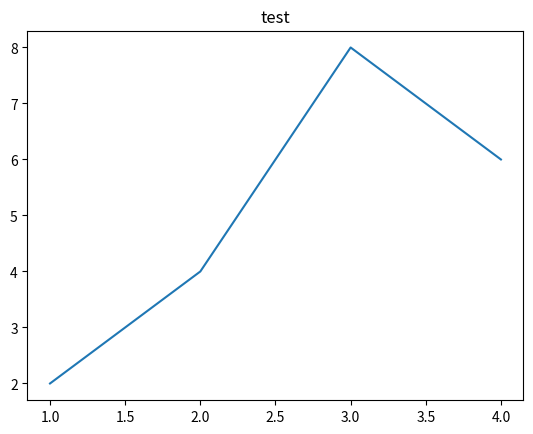

Here is the Python script that generated this plot:
import matplotlib.pyplot as plt

plt.title('test')
plt.plot([1,2,3,4],[2,4,8,6])
plt.show()